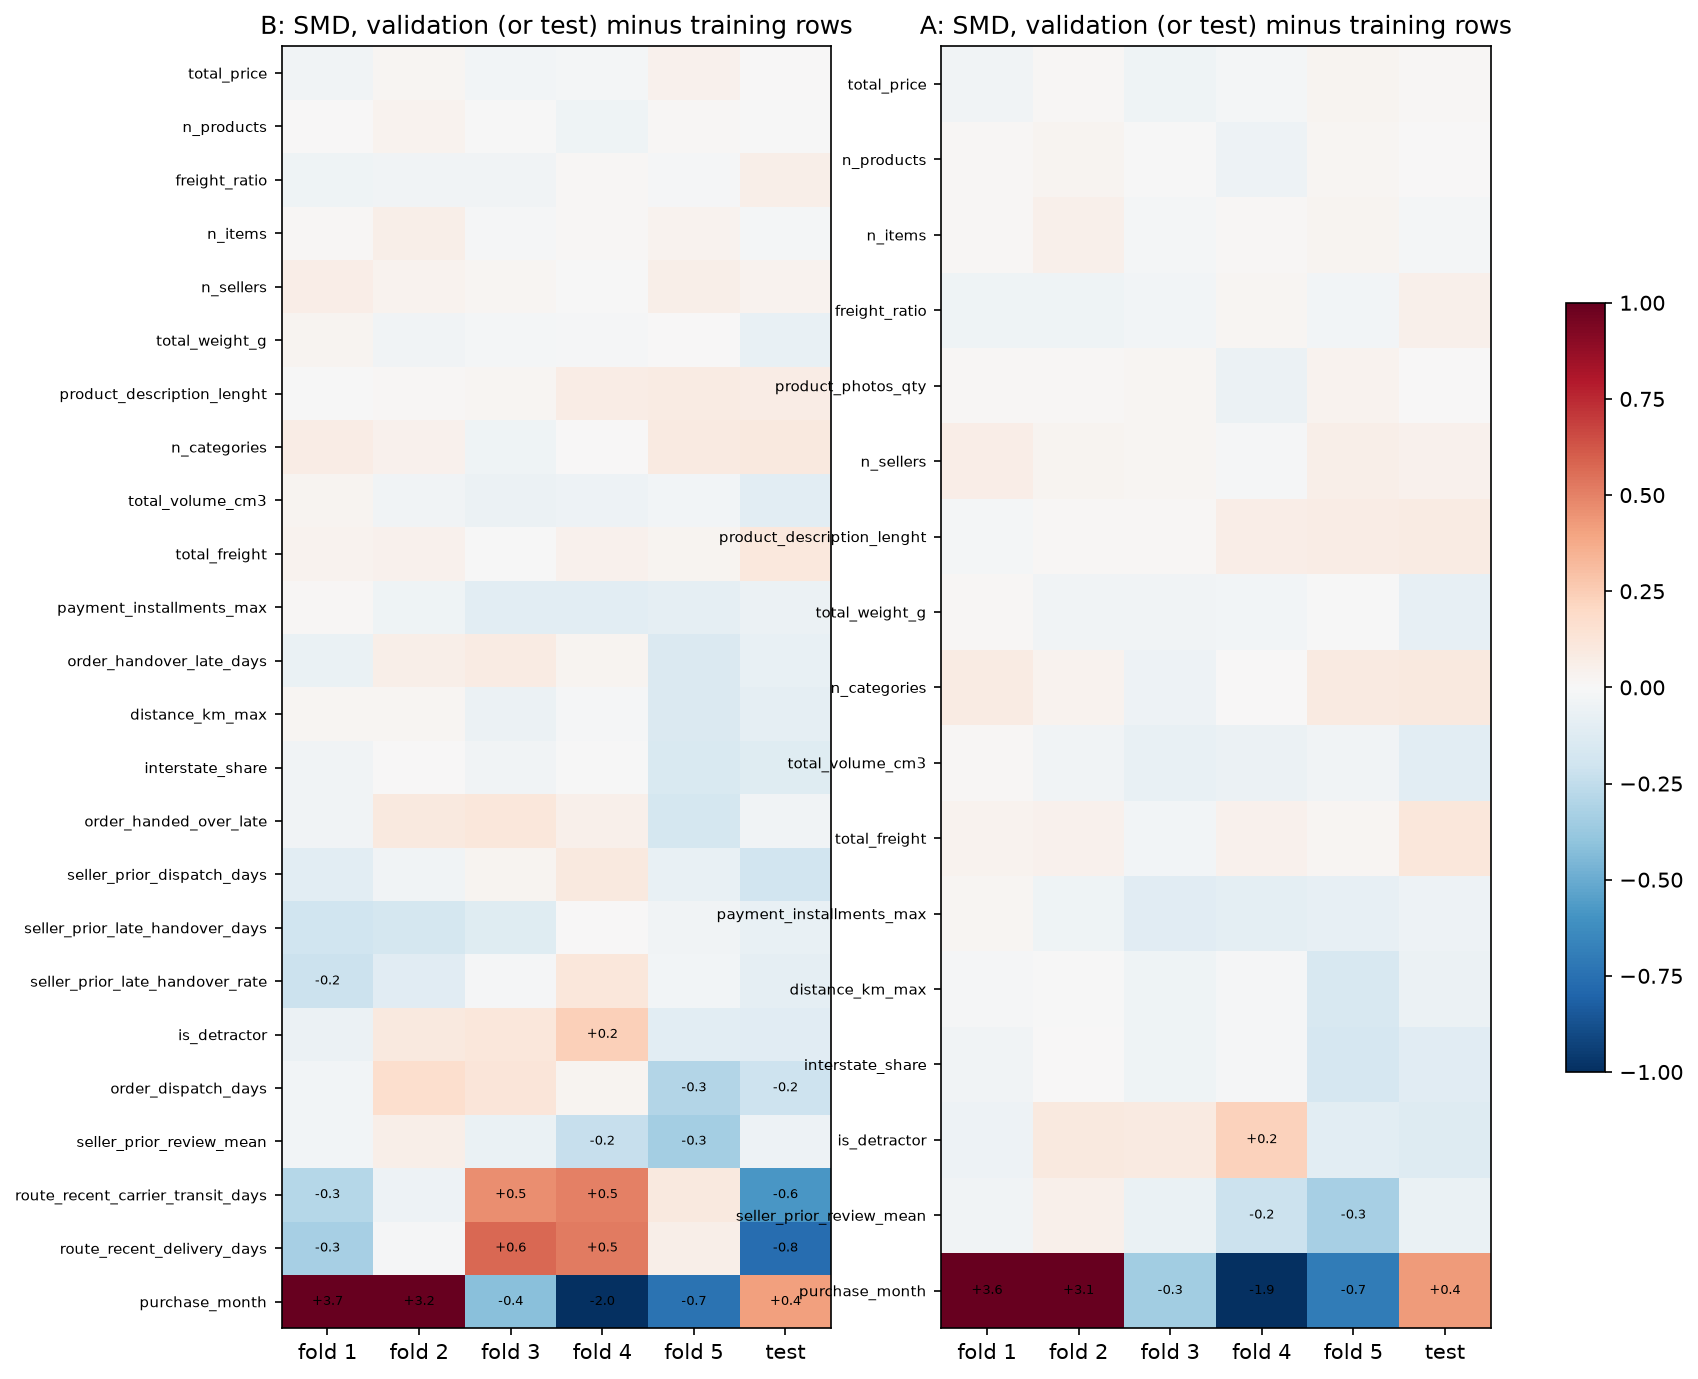

The data file committed next to this chart (first rows):
pipeline, period, kind, feature, change, measure
B, fold 1, numeric, route_recent_carrier_transit_days, -0.2878, SMD
B, fold 1, numeric, route_recent_delivery_days, -0.3291, SMD
B, fold 1, numeric, seller_prior_dispatch_days, -0.1036, SMD
B, fold 1, numeric, seller_prior_late_handover_days, -0.1955, SMD
B, fold 1, numeric, seller_prior_review_mean, -0.02399, SMD
B, fold 1, numeric, order_dispatch_days, -0.02527, SMD
B, fold 1, numeric, freight_ratio, -0.04168, SMD
B, fold 1, numeric, total_freight, 0.03564, SMD
B, fold 1, numeric, total_volume_cm3, 0.02715, SMD
B, fold 1, numeric, n_items, 0.01194, SMD
B, fold 1, numeric, seller_prior_late_handover_rate, -0.2135, SMD
B, fold 1, numeric, total_price, -0.03883, SMD
B, fold 1, numeric, order_handover_late_days, -0.06451, SMD
B, fold 1, numeric, total_weight_g, 0.03045, SMD
B, fold 1, numeric, product_description_lenght, -0.0009524, SMD
B, fold 1, numeric, n_products, 0.001048, SMD
B, fold 1, numeric, n_sellers, 0.06363, SMD
B, fold 1, numeric, purchase_month, 3.674, SMD
B, fold 1, numeric, order_handed_over_late, -0.0328, SMD
B, fold 1, numeric, distance_km_max, 0.01699, SMD
B, fold 1, numeric, interstate_share, -0.03835, SMD
B, fold 1, numeric, n_categories, 0.07422, SMD
B, fold 1, numeric, payment_installments_max, 0.01333, SMD
B, fold 1, categorical, route_seller_to_customer_state, 0.05367, TVD
B, fold 1, categorical, primary_category, 0.09199, TVD
B, fold 1, target, is_detractor, -0.05478, SMD
B, fold 2, numeric, route_recent_carrier_transit_days, -0.04919, SMD
B, fold 2, numeric, route_recent_delivery_days, -0.01183, SMD
B, fold 2, numeric, seller_prior_dispatch_days, -0.03339, SMD
B, fold 2, numeric, seller_prior_late_handover_days, -0.1719, SMD
B, fold 2, numeric, seller_prior_review_mean, 0.05581, SMD
B, fold 2, numeric, order_dispatch_days, 0.1667, SMD
B, fold 2, numeric, freight_ratio, -0.03329, SMD
B, fold 2, numeric, total_freight, 0.04098, SMD
B, fold 2, numeric, total_volume_cm3, -0.03251, SMD
B, fold 2, numeric, n_items, 0.05973, SMD
B, fold 2, numeric, seller_prior_late_handover_rate, -0.114, SMD
B, fold 2, numeric, total_price, 0.01817, SMD
B, fold 2, numeric, order_handover_late_days, 0.06123, SMD
B, fold 2, numeric, total_weight_g, -0.03616, SMD
B, fold 2, numeric, product_description_lenght, 0.01446, SMD
B, fold 2, numeric, n_products, 0.03287, SMD
B, fold 2, numeric, n_sellers, 0.03472, SMD
B, fold 2, numeric, purchase_month, 3.22, SMD
B, fold 2, numeric, order_handed_over_late, 0.09661, SMD
B, fold 2, numeric, distance_km_max, 0.02179, SMD
B, fold 2, numeric, interstate_share, 0.007047, SMD
B, fold 2, numeric, n_categories, 0.04326, SMD
B, fold 2, numeric, payment_installments_max, -0.04621, SMD
B, fold 2, categorical, route_seller_to_customer_state, 0.04866, TVD
B, fold 2, categorical, primary_category, 0.1058, TVD
B, fold 2, target, is_detractor, 0.101, SMD
B, fold 3, numeric, route_recent_carrier_transit_days, 0.4677, SMD
B, fold 3, numeric, route_recent_delivery_days, 0.5731, SMD
B, fold 3, numeric, seller_prior_dispatch_days, 0.02587, SMD
B, fold 3, numeric, seller_prior_late_handover_days, -0.1233, SMD
B, fold 3, numeric, seller_prior_review_mean, -0.06854, SMD
B, fold 3, numeric, order_dispatch_days, 0.1208, SMD
B, fold 3, numeric, freight_ratio, -0.03688, SMD
B, fold 3, numeric, total_freight, -0.006744, SMD
... 216 more rows
